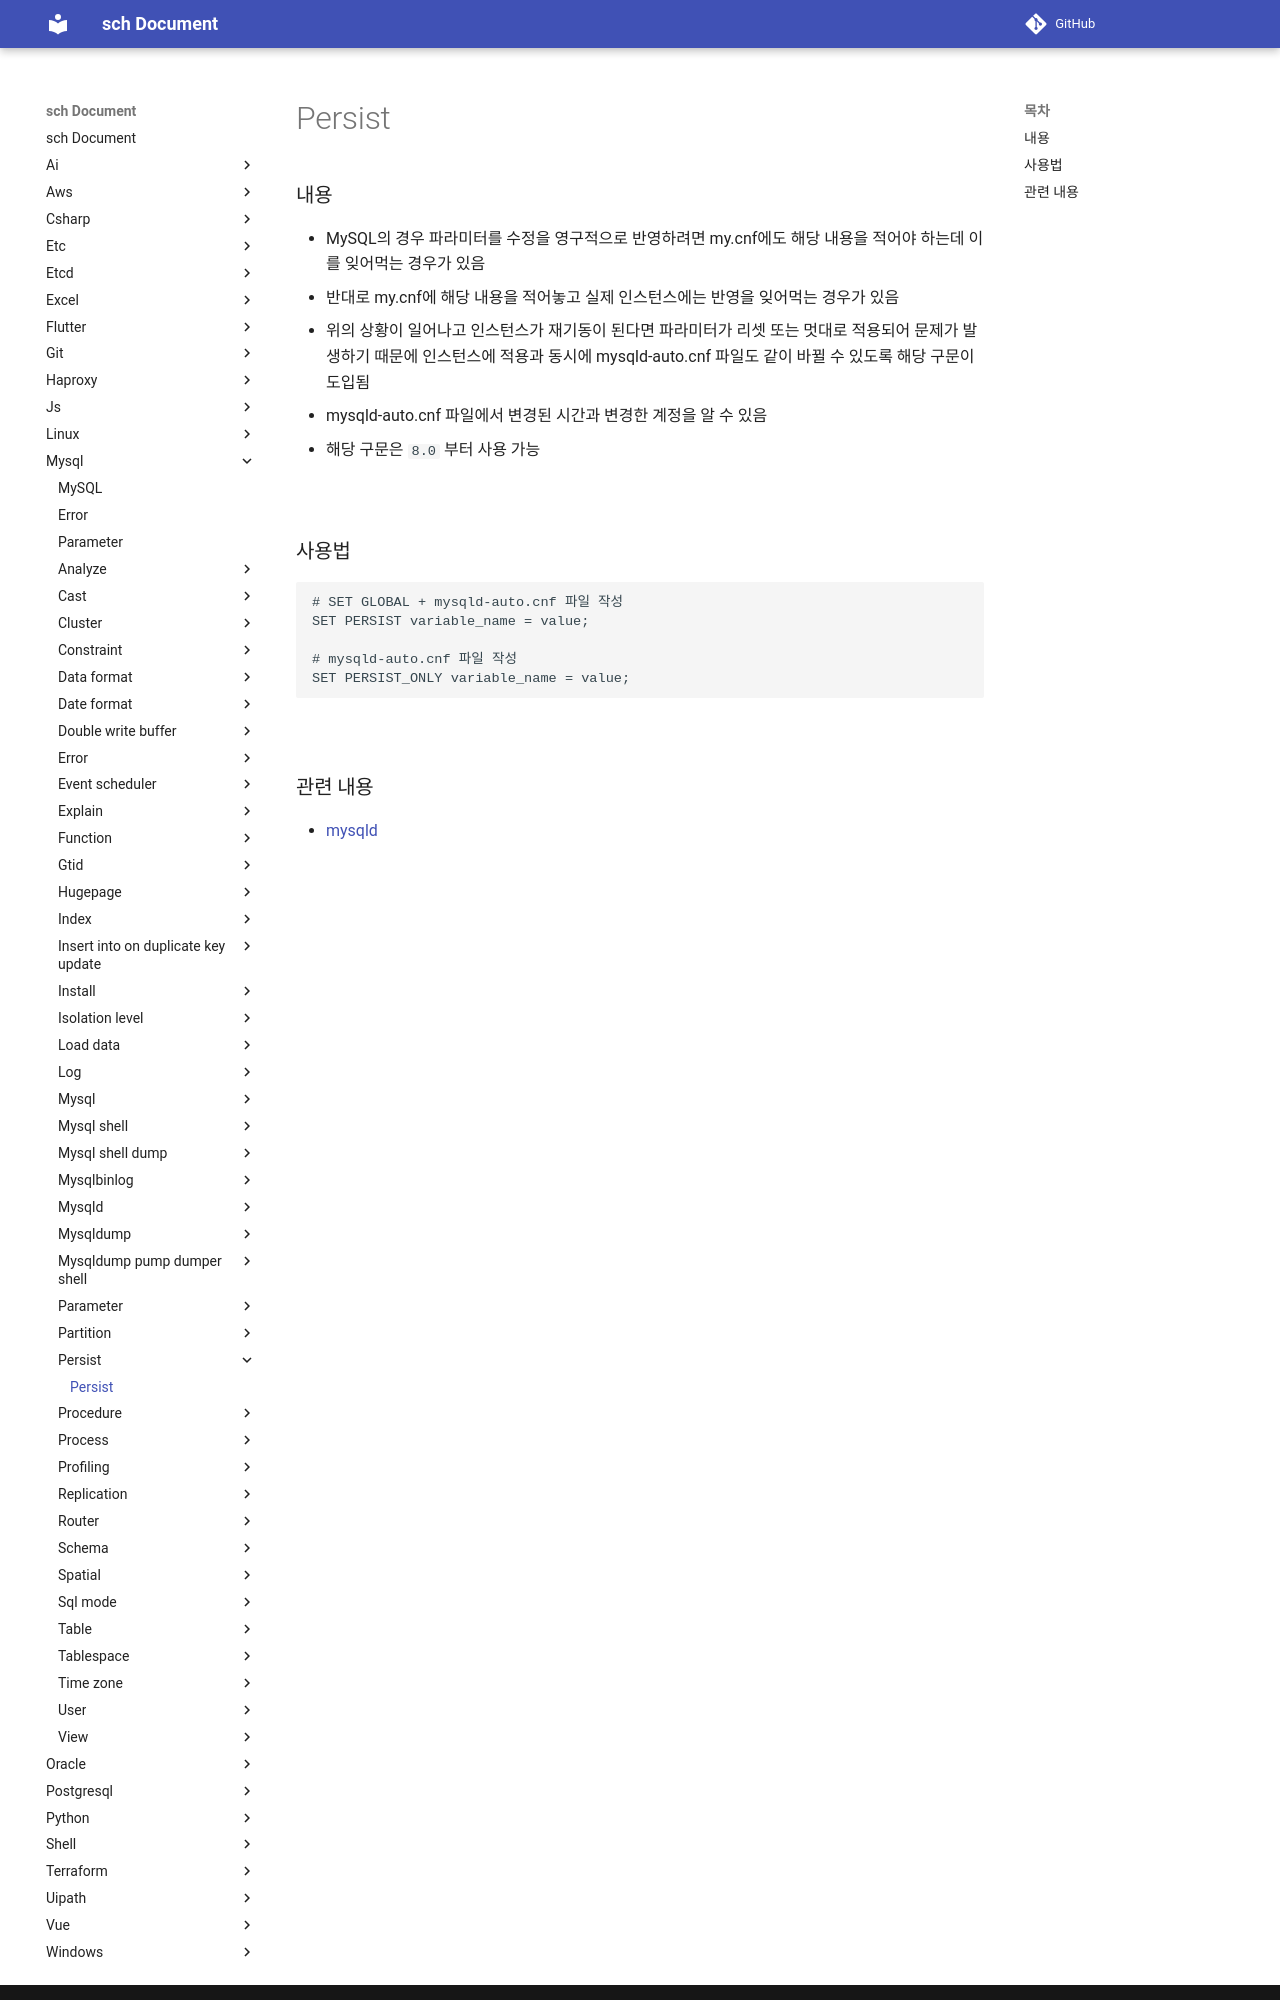

repository: sch6393/sch · page: mysql/persist/index.html · generator: mkdocs

Persist
===

### 내용
* MySQL의 경우 파라미터를 수정을 영구적으로 반영하려면 my.cnf에도 해당 내용을 적어야 하는데 이를 잊어먹는 경우가 있음
* 반대로 my.cnf에 해당 내용을 적어놓고 실제 인스턴스에는 반영을 잊어먹는 경우가 있음
* 위의 상황이 일어나고 인스턴스가 재기동이 된다면 파라미터가 리셋 또는 멋대로 적용되어 문제가 발생하기 때문에 인스턴스에 적용과 동시에 mysqld-auto.cnf 파일도 같이 바뀔 수 있도록 해당 구문이 도입됨
* mysqld-auto.cnf 파일에서 변경된 시간과 변경한 계정을 알 수 있음
* 해당 구문은 `8.0` 부터 사용 가능

<br>

### 사용법
```sql
# SET GLOBAL + mysqld-auto.cnf 파일 작성
SET PERSIST variable_name = value;

# mysqld-auto.cnf 파일 작성
SET PERSIST_ONLY variable_name = value;
```

<br>
